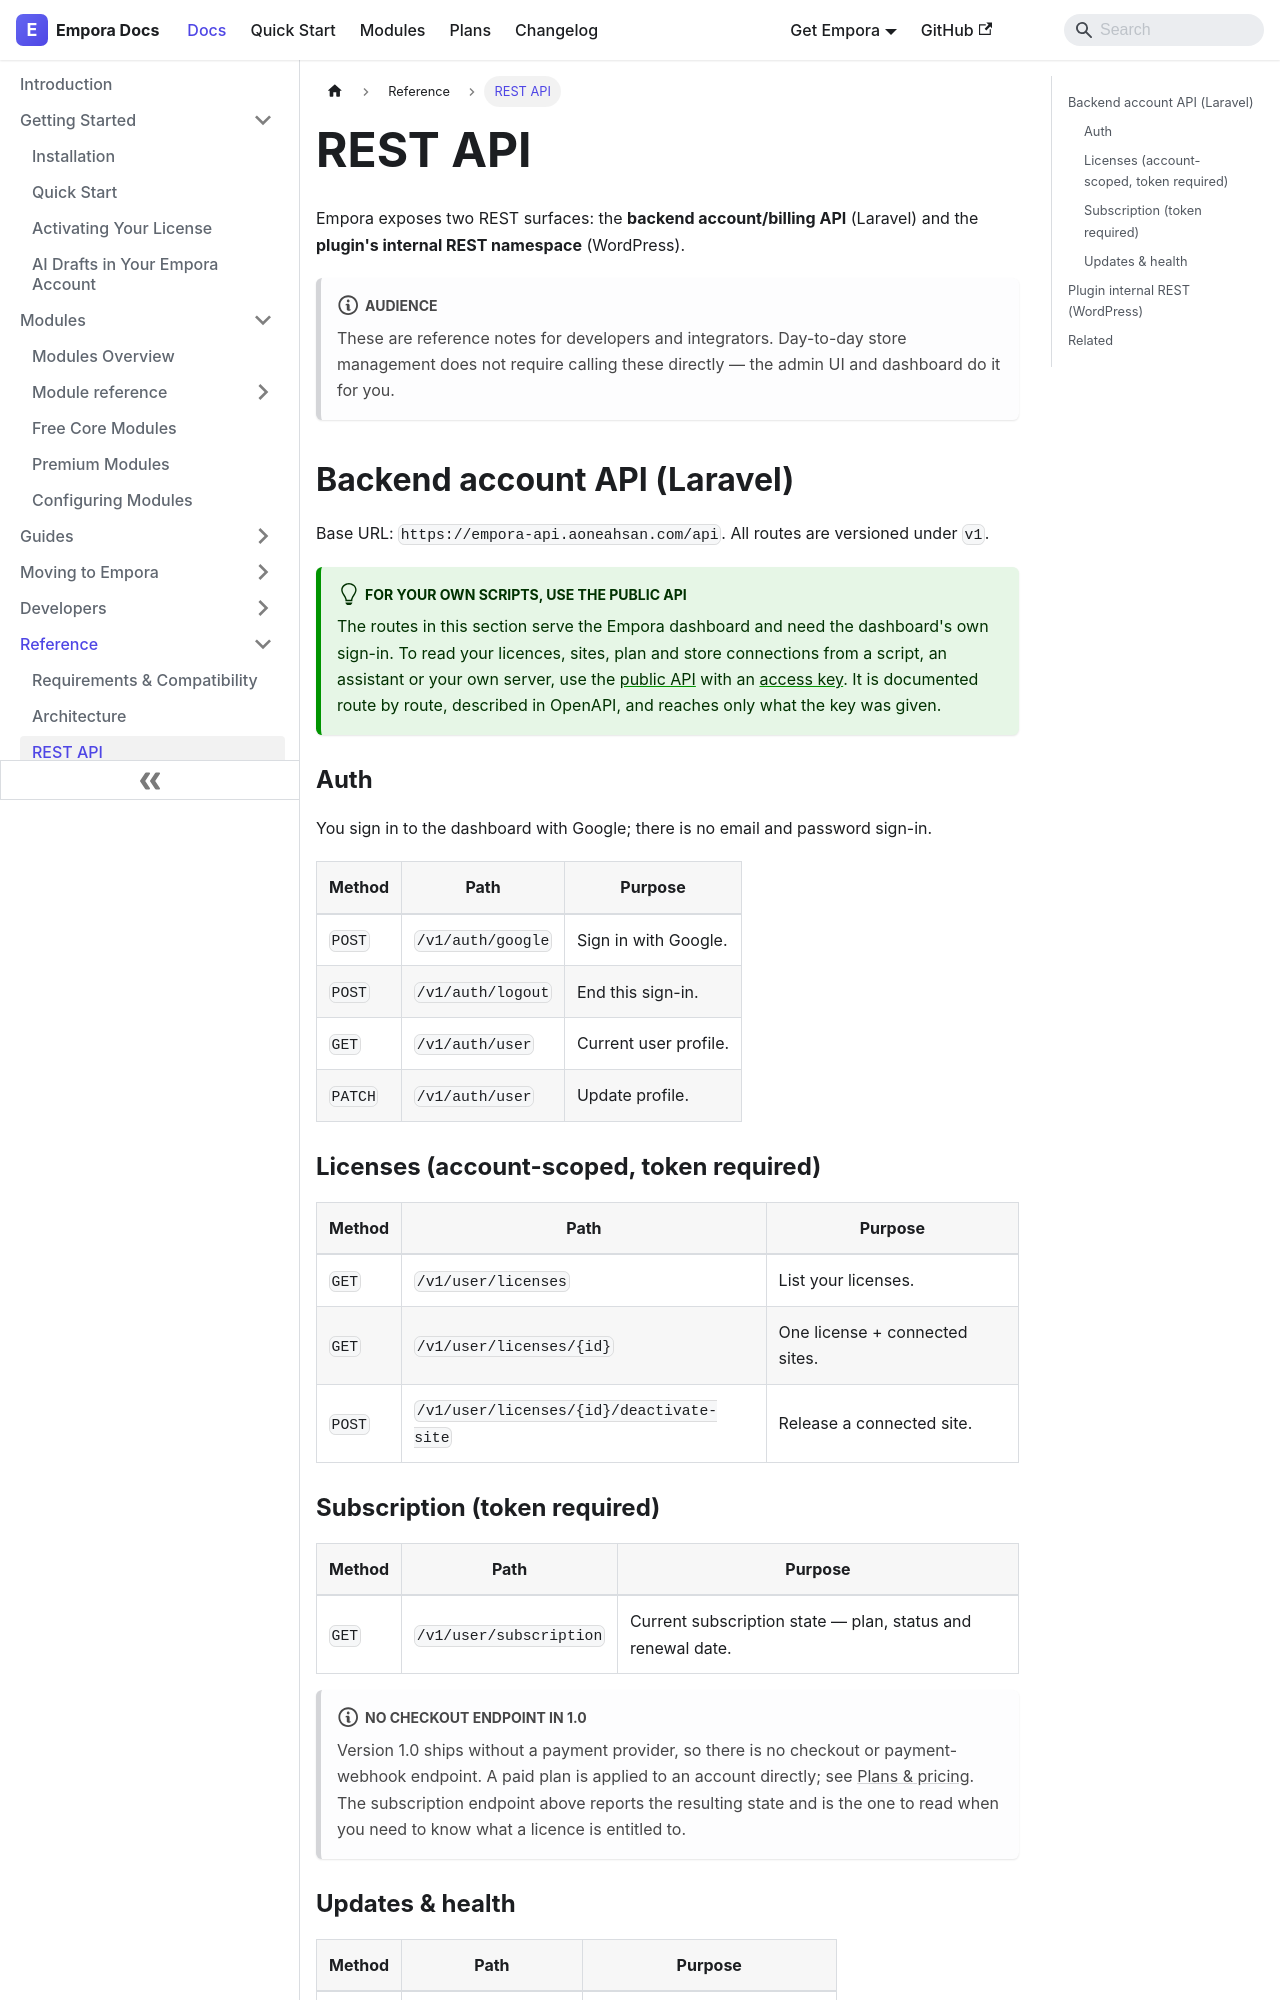

repository: aoneahsan/empora-for-woocommerce-docs · page: reference/rest-api.html · generator: docusaurus

---
id: rest-api
title: REST API
description: Reference for the Empora dashboard's own account routes and the WordPress plugin's internal aiowc/v1 REST namespace, with a pointer to the public API for your own scripts.
keywords:
  - empora rest api
  - woocommerce plugin rest
  - laravel api
  - empora public api
sidebar_position: 3
---

# REST API

Empora exposes two REST surfaces: the **backend account/billing API** (Laravel) and the **plugin's internal REST namespace** (WordPress).

:::note Audience
These are reference notes for developers and integrators. Day-to-day store management does not require calling these directly — the admin UI and dashboard do it for you.
:::

## Backend account API (Laravel)

Base URL: `https://empora-api.aoneahsan.com/api`. All routes are versioned under `v1`.

:::tip For your own scripts, use the public API
The routes in this section serve the Empora dashboard and need the dashboard's own sign-in. To read your
licences, sites, plan and store connections from a script, an assistant or your own server, use the
[public API](../developers/api.md) with an [access key](../developers/access-keys.md). It is documented route by
route, described in OpenAPI, and reaches only what the key was given.
:::

### Auth

You sign in to the dashboard with Google; there is no email and password sign-in.

| Method | Path | Purpose |
|---|---|---|
| `POST` | `/v1/auth/google` | Sign in with Google. |
| `POST` | `/v1/auth/logout` | End this sign-in. |
| `GET` | `/v1/auth/user` | Current user profile. |
| `PATCH` | `/v1/auth/user` | Update profile. |

### Licenses (account-scoped, token required)

| Method | Path | Purpose |
|---|---|---|
| `GET` | `/v1/user/licenses` | List your licenses. |
| `GET` | `/v1/user/licenses/{id}` | One license + connected sites. |
| `POST` | `/v1/user/licenses/{id}/deactivate-site` | Release a connected site. |
